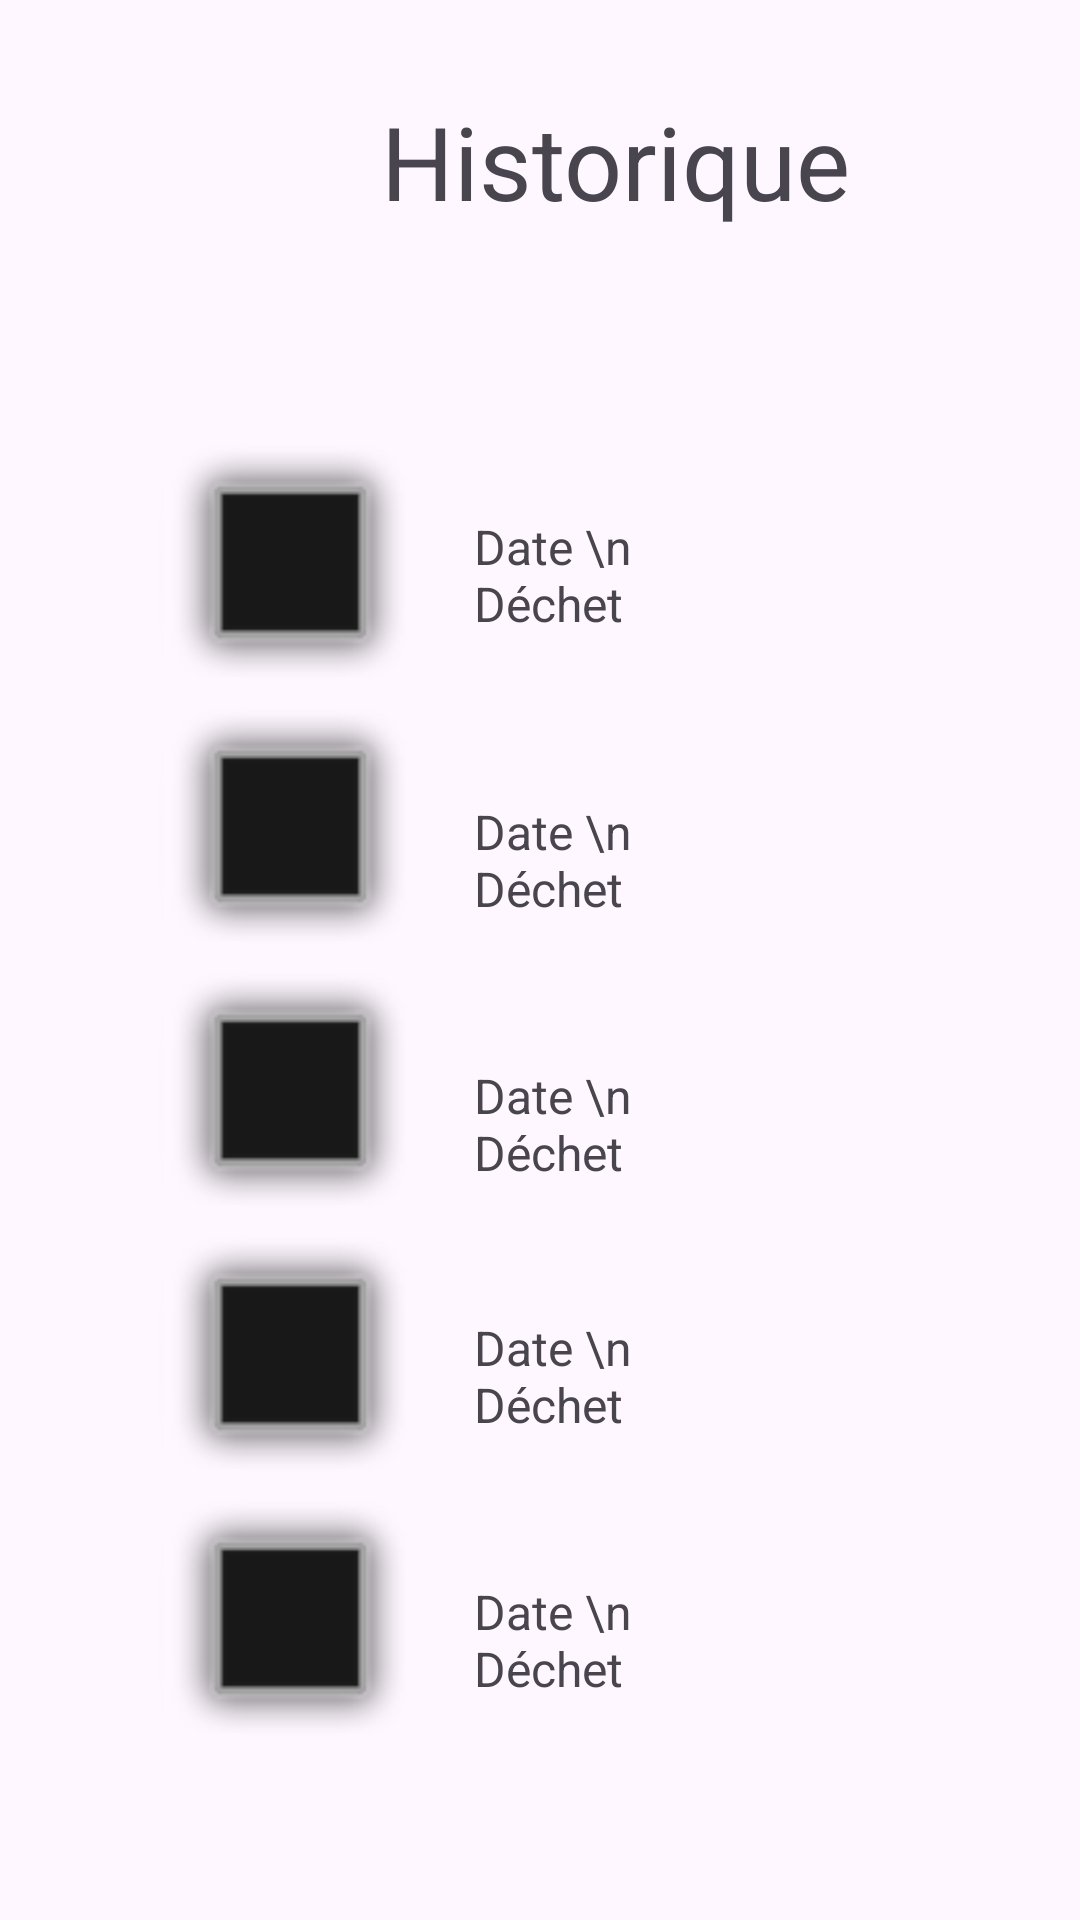

Reconstruct the res/layout file that produces this screen, plus the resources it refers to.
<!-- AndroidManifest.xml: application theme Theme.EASYDECHET -->
<!-- res/layout/historique.xml -->
<?xml version="1.0" encoding="utf-8"?>
<androidx.constraintlayout.widget.ConstraintLayout xmlns:android="http://schemas.android.com/apk/res/android"
    xmlns:app="http://schemas.android.com/apk/res-auto"
    xmlns:tools="http://schemas.android.com/tools"
    android:layout_width="match_parent"
    android:layout_height="match_parent"
    android:background="@drawable/image_fond"
    tools:context=".Historique">

    <TextView
        android:id="@+id/textView8"
        android:layout_width="wrap_content"
        android:layout_height="wrap_content"
        android:layout_marginStart="127dp"
        android:layout_marginTop="31dp"
        android:text="Historique"
        android:textSize="34sp"
        app:layout_constraintStart_toStartOf="parent"
        app:layout_constraintTop_toTopOf="parent" />

    <TextView
        android:id="@+id/textView9"
        android:layout_width="94dp"
        android:layout_height="49dp"
        android:layout_marginStart="12dp"
        android:layout_marginTop="95dp"
        android:text="Date \n Déchet"
        android:textSize="16sp"
        app:layout_constraintStart_toEndOf="@+id/imageView"
        app:layout_constraintTop_toBottomOf="@+id/textView8" />

    <TextView
        android:id="@+id/textView10"
        android:layout_width="94dp"
        android:layout_height="49dp"
        android:layout_marginStart="12dp"
        android:layout_marginTop="46dp"
        android:text="Date \n Déchet"
        android:textSize="16sp"
        app:layout_constraintStart_toEndOf="@+id/imageView3"
        app:layout_constraintTop_toBottomOf="@+id/textView9" />

    <TextView
        android:id="@+id/textView11"
        android:layout_width="94dp"
        android:layout_height="49dp"
        android:layout_marginStart="12dp"
        android:layout_marginTop="39dp"
        android:text="Date \n Déchet"
        android:textSize="16sp"
        app:layout_constraintStart_toEndOf="@+id/imageView4"
        app:layout_constraintTop_toBottomOf="@+id/textView10" />

    <TextView
        android:id="@+id/textView12"
        android:layout_width="94dp"
        android:layout_height="49dp"
        android:layout_marginStart="12dp"
        android:layout_marginTop="35dp"
        android:text="Date \n Déchet"
        android:textSize="16sp"
        app:layout_constraintStart_toEndOf="@+id/imageView5"
        app:layout_constraintTop_toBottomOf="@+id/textView11" />

    <TextView
        android:id="@+id/textView13"
        android:layout_width="94dp"
        android:layout_height="49dp"
        android:layout_marginStart="12dp"
        android:layout_marginTop="39dp"
        android:text="Date \n Déchet"
        android:textSize="16sp"
        app:layout_constraintStart_toEndOf="@+id/imageView6"
        app:layout_constraintTop_toBottomOf="@+id/textView12" />

    <ImageView
        android:id="@+id/imageView"
        android:layout_width="99dp"
        android:layout_height="88dp"
        android:layout_marginStart="47dp"
        android:layout_marginTop="72dp"
        app:layout_constraintStart_toStartOf="parent"
        app:layout_constraintTop_toBottomOf="@+id/textView8"
        app:srcCompat="@android:drawable/alert_dark_frame" />

    <ImageView
        android:id="@+id/imageView3"
        android:layout_width="99dp"
        android:layout_height="88dp"
        android:layout_marginStart="47dp"
        app:layout_constraintStart_toStartOf="parent"
        app:layout_constraintTop_toBottomOf="@+id/imageView"
        app:srcCompat="@android:drawable/alert_dark_frame" />

    <ImageView
        android:id="@+id/imageView4"
        android:layout_width="99dp"
        android:layout_height="88dp"
        android:layout_marginStart="47dp"
        app:layout_constraintStart_toStartOf="parent"
        app:layout_constraintTop_toBottomOf="@+id/imageView3"
        app:srcCompat="@android:drawable/alert_dark_frame" />

    <ImageView
        android:id="@+id/imageView5"
        android:layout_width="99dp"
        android:layout_height="88dp"
        android:layout_marginStart="47dp"
        app:layout_constraintStart_toStartOf="parent"
        app:layout_constraintTop_toBottomOf="@+id/imageView4"
        app:srcCompat="@android:drawable/alert_dark_frame" />

    <ImageView
        android:id="@+id/imageView6"
        android:layout_width="99dp"
        android:layout_height="88dp"
        android:layout_marginStart="47dp"
        app:layout_constraintStart_toStartOf="parent"
        app:layout_constraintTop_toBottomOf="@+id/imageView5"
        app:srcCompat="@android:drawable/alert_dark_frame" />

    <Button
        android:id="@+id/button2"
        android:layout_width="wrap_content"
        android:layout_height="wrap_content"
        android:layout_marginStart="16dp"
        android:layout_marginTop="79dp"
        android:backgroundTint="@color/button_background"
        android:text="Retour"
        app:layout_constraintStart_toStartOf="parent"
        app:layout_constraintTop_toBottomOf="@+id/imageView6" />
</androidx.constraintlayout.widget.ConstraintLayout>
<!-- resources referenced by this layout -->
<resources>
  <color name="button_background">#376A26</color>
  <style name="Theme.EASYDECHET" parent="Base.Theme.EASYDECHET" />
  <style name="Base.Theme.EASYDECHET" parent="Theme.Material3.DayNight.NoActionBar">
          
          
      </style>
</resources>
